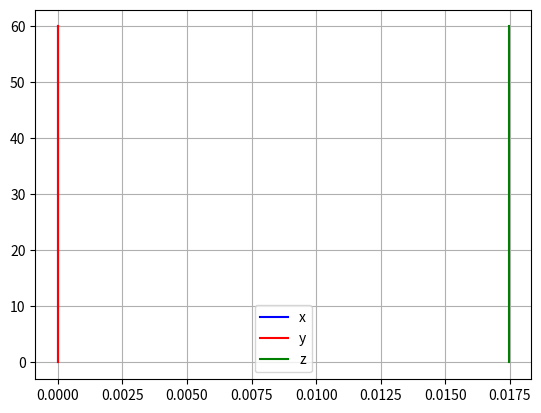

Reproduce this figure in Python.
import numpy as np
from scipy.integrate import solve_ivp
import matplotlib.pyplot as plt

# Define the inertia tensor (general case, non-diagonal)
I = np.array([[1,0,0],
              [0,1,0],
              [0,0,1]])  # Example inertia tensor (kg*m^2)

# Define the inverse of the inertia tensor for easier computation
I_inv = np.linalg.inv(I)

# Define external torque (can be time-dependent or constant)
def external_torque(t):
    return np.array([0.0, 0.0, 0.0])  # No external torques for now (free motion)

# Euler's equations of motion in full form
def euler_equations(t, omega):
    omega = np.array(omega)
    torque = external_torque(t)
    
    # Compute angular momentum H = I * omega
    H = I @ omega
    
    # Compute d(omega)/dt = I^(-1) * (M - omega x H)
    omega_dot = I_inv @ (torque - np.cross(omega, H))
    
    return omega_dot

# Initial angular velocity (rad/s) in body frame
omega_0 = np.array([0,0,np.deg2rad(1)])

# Time span for integration (in seconds)
t_span = (0, 60)  # Simulate for 10 seconds
t_eval = np.linspace(*t_span, 1000)  # Time points for evaluation

# Solve the system using SciPy's solve_ivp
solution = solve_ivp(euler_equations, t_span, omega_0, t_eval=t_eval, method='RK45')

# Extract results
t_vals = solution.t  # Time values
omega_vals = solution.y  # Angular velocity components over time

print(omega_vals)

plt.plot(omega_vals[0,:],t_eval, "b", label="x")
plt.plot(omega_vals[1,:],t_eval, "r", label="y")
plt.plot(omega_vals[2,:],t_eval, "g", label="z")
plt.grid()
plt.legend()
plt.show()